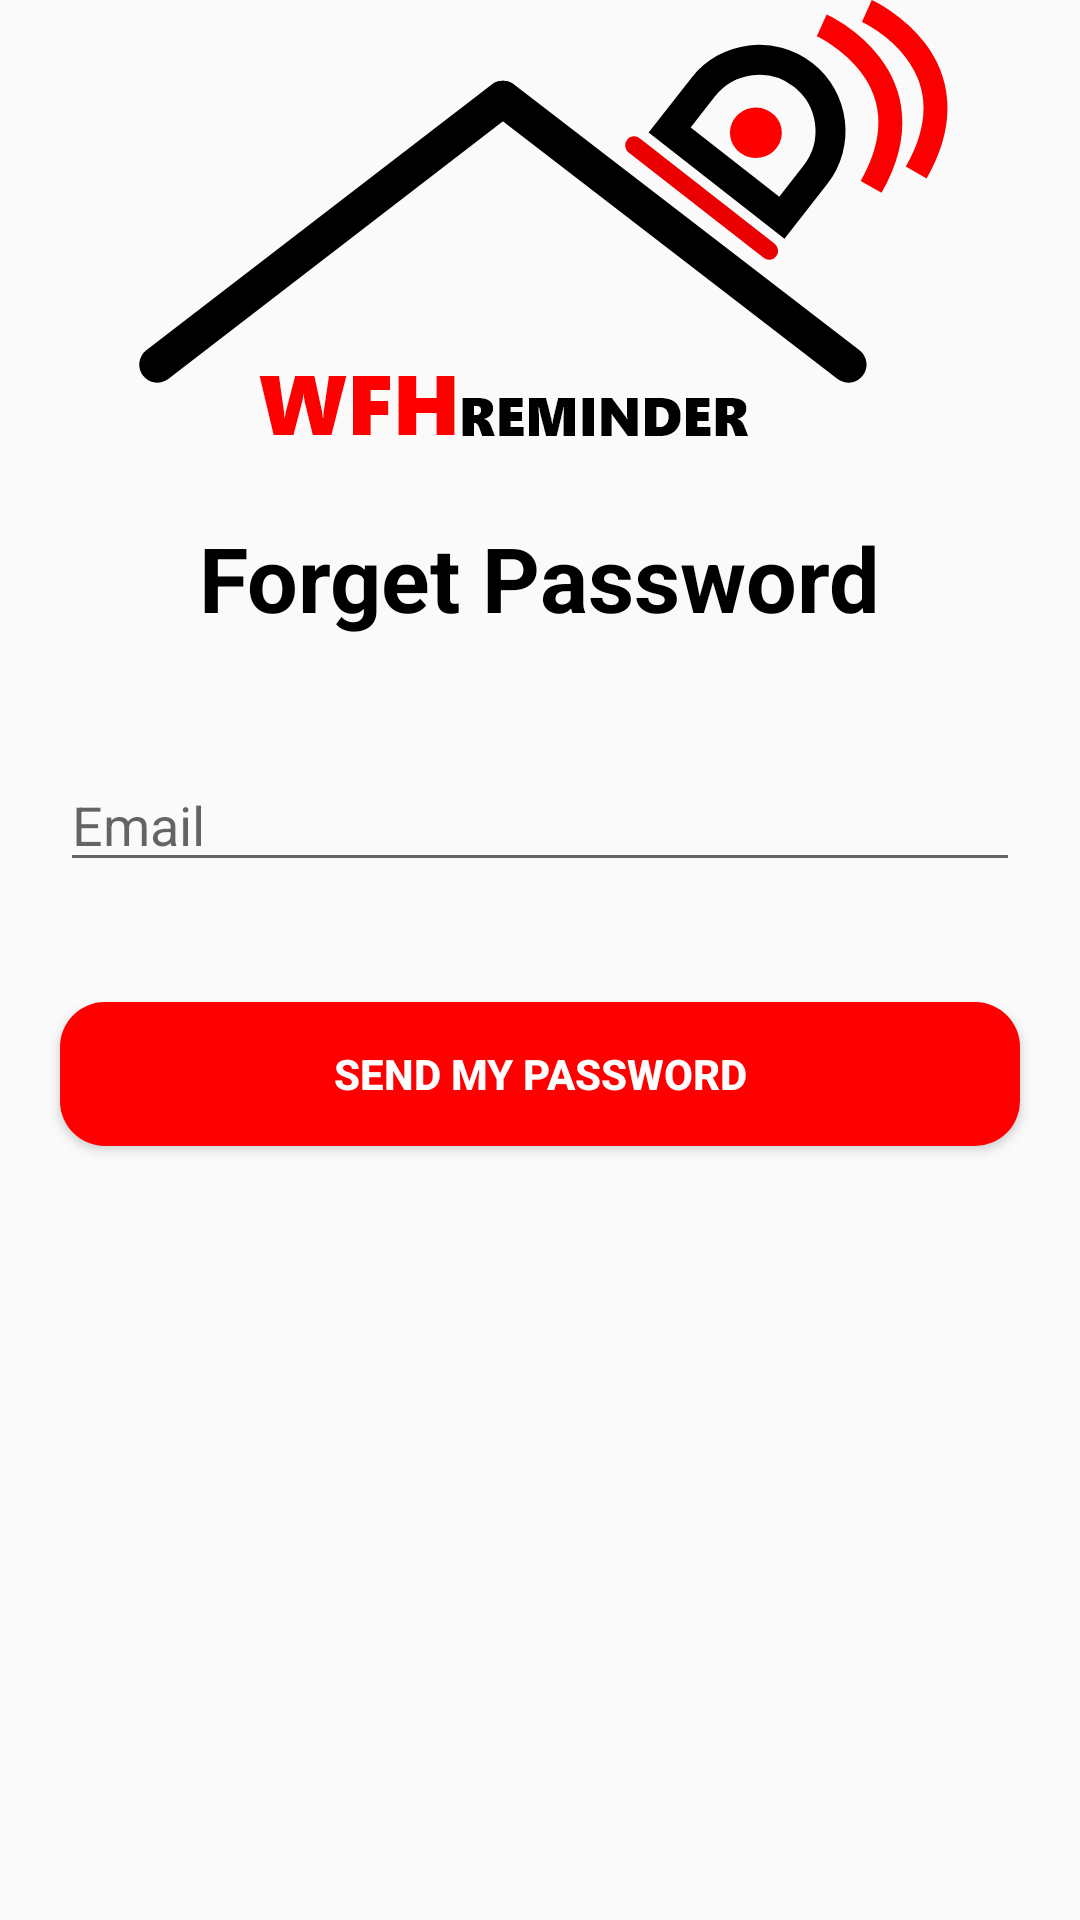

Write the Android layout XML for this screen, with the resource values it uses.
<!-- AndroidManifest.xml: application theme AppTheme.Fullscreen -->
<!-- res/layout/activity_forgot.xml -->
<?xml version="1.0" encoding="utf-8"?>
<RelativeLayout xmlns:android="http://schemas.android.com/apk/res/android"
    xmlns:app="http://schemas.android.com/apk/res-auto"
    xmlns:tools="http://schemas.android.com/tools"
    android:layout_width="match_parent"
    android:layout_height="match_parent"
    tools:context=".Forgot">

    <ImageView
        android:id="@+id/forgetlogos"
        android:layout_width="wrap_content"
        android:layout_height="wrap_content"
        android:src="@drawable/logos"
        android:layout_centerHorizontal="true"/>

    <TextView
        android:id="@+id/forgotpass_text"
        android:layout_width="wrap_content"
        android:layout_height="wrap_content"
        android:layout_centerHorizontal="true"
        android:text="Forget Password"
        android:textStyle="bold"
        android:textColor="@color/black"
        android:textSize="30dp"
        android:layout_margin="20dp"
        android:layout_below="@+id/forgetlogos"/>

    <EditText
        android:id="@+id/email_forgot"
        android:layout_width="match_parent"
        android:layout_height="wrap_content"
        android:inputType="textEmailAddress"
        android:layout_below="@+id/forgotpass_text"
        android:layout_margin="20dp"
        android:hint="Email"/>

    <Button
        android:id="@+id/forgetButton"
        android:layout_width="match_parent"
        android:layout_height="wrap_content"
        android:background="@drawable/button_style"
        android:layout_margin="20dp"
        android:layout_below="@+id/email_forgot"
        android:text="Send my password"
        android:textStyle="bold"
        android:textColor="@color/white"
        android:onClick="sendEmail"/>

</RelativeLayout>
<!-- resources referenced by this layout -->
<resources>
  <color name="black">#000000</color>
  <color name="white">#ffffff</color>
  <!-- drawable button_style (drawable) -->
  <?xml version="1.0" encoding="utf-8"?>
  <selector xmlns:android="http://schemas.android.com/apk/res/android">
      <item >
          <shape android:shape="rectangle"  >
              <corners android:radius="15dp" />
              <solid android:color="@color/red"/>
          </shape>
      </item>
  </selector>
  <!-- drawable logos: png bitmap (drawable-hdpi, 14417 bytes) -->
  <style name="AppTheme.Fullscreen">
          <item name="windowActionBar">false</item>
          <item name="windowNoTitle">true</item>
          <item name="android:windowFullscreen">true</item>
          <item name="android:windowContentOverlay">@null</item>
      </style>
  <color name="red">#FF0000</color>
</resources>
